Run: headless pygame with SDL's dummy video driver; simulated clock (each Clock.tick advances the game by its frame time, no real sleeping); random seed 0; keys injected as events and as key.get_pressed() state; mouse plan: one left click at the window centre at the start of phase 2, then a move to the lower-right quarter at the start of phase 3.
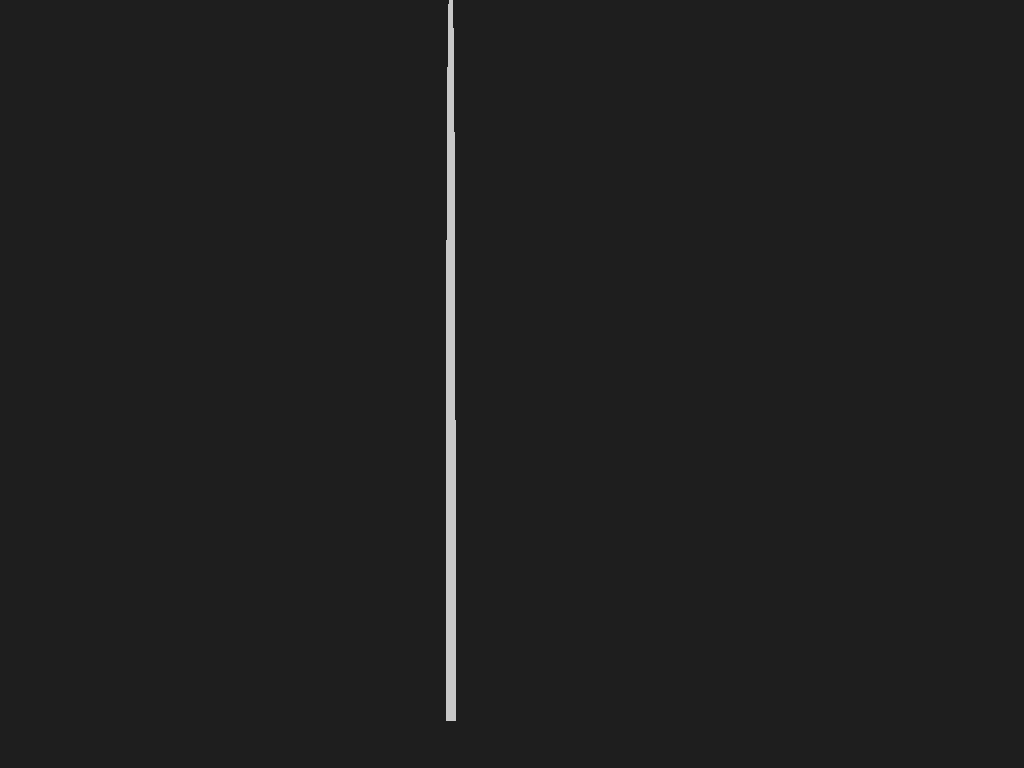
Frame 1 of 1 · flips 1–60 · no input

The pygame program that drew these frames:

import pygame
from math import pi, cos, sin
from random import randrange, random

WIDTH = 900
HEIGHT = 720

pygame.init()

screen = pygame.display.set_mode((WIDTH, HEIGHT), pygame.FULLSCREEN)

def mapNbs (nb ,x1, y1, x2, y2):

    #adding the offset
    nb += x2-x1

    #stretching to the ratio
    nb*=(y2-x2)/(y1-x2)

    return nb

class Branch:

    tree = []
    def __init__(self, startPoint, angle, size, width):

        self.width = width
        self.size = size
        self.start = startPoint
        self.angle = angle
        self.end = self.findEndPoint()

        Branch.tree.append(self)
    
    def findEndPoint(self):

        x = self.size*cos(pi/2-self.angle)
        y = self.size*sin(pi/2-self.angle)

        endpoint = (self.start[0] + x, self.start[1] - y)

        return endpoint

    def show(self):

        if self.width<=0:
            self.width = 1

        pygame.draw.line(screen, (200, 200, 200), (self.start[0], self.start[1]), (self.end[0], self.end[1]), self.width)

def grow_branch(branch, angle):

    if branch.size<10:
        return "LOL"
    
    B_1 = Branch(branch.end, branch.angle+angle, branch.size*0.6, branch.width-1)
    grow_branch(B_1, angle)
    B_2 = Branch(branch.end, branch.angle-angle, branch.size*0.6, branch.width-1)
    grow_branch(B_2, angle)
    B_3 = Branch(branch.end, branch.angle, branch.size*0.6, branch.width-1)
    grow_branch(B_3, angle)
    
# B = Branch((WIDTH/2, HEIGHT), 0, 100, 500)
pos = 0
add = 0
reverse = False
done = False
speed = 0.002
while not done:

    for event in pygame.event.get():
        if event.type == pygame.QUIT:
            done = True
        elif event.type == pygame.MOUSEMOTION:
            pos = event.pos[0]
            pass
        elif event.type == pygame.KEYDOWN:
            if event.key == 32:
                done = True

    screen.fill((30,30,30))
    Branch.tree =[]
    B = Branch((WIDTH/2, HEIGHT), 0, size = 300, width = 10)
    grow_branch(B, mapNbs(pos, 0, WIDTH, 0, pi))

    for branche in Branch.tree:
        branche.show()
        
    pygame.display.flip()
